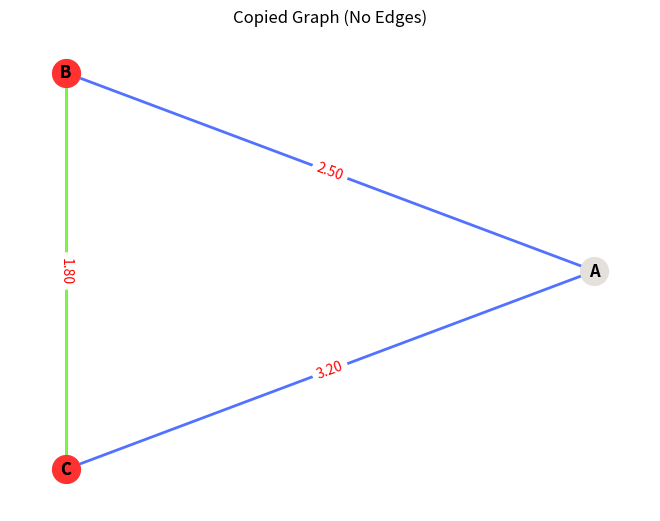

The script that saved this image:
from typing import Dict

import matplotlib.pyplot as plt
import networkx as nx


class Node:
    def __init__(self, name: str):
        self.name = name
        self.neighbors = []  # adjacency list -- List<(Node, weight)>

    def add_neighbor(self, neighbor: 'Node', weight: float = 1.0) -> None:
        """Add a neighbor (connected node) to node with an optional weight."""
        if neighbor not in self.neighbors:
            self.neighbors.append((neighbor, weight))
            neighbor.neighbors.append((self, weight))  # bidirectional connection


class Graph:
    def __init__(self):
        self.nodes_dict: Dict[str, Node] = {}  # dict to store nodes (key: name, value: object Node)

    def add_node(self, name: str) -> None:
        """Add a node to the graph."""
        if name not in self.nodes_dict:
            self.nodes_dict[name] = Node(name)

    def add_edge(self, name1: str, name2: str, weight: float = 1.0) -> None:
        """Add an edge between two nodes with an optional weight (1 by default)."""
        if name1 in self.nodes_dict and name2 in self.nodes_dict:
            node1 = self.nodes_dict[name1]
            node2 = self.nodes_dict[name2]
            node1.add_neighbor(node2, weight)
        else:
            print("Error! At least one of the nodes does not exist!")

    def copy_without_edges(self) -> 'Graph':
        """Create a copy of the graph without any edges (only nodes)."""
        copied_graph = Graph()
        # Add all nodes from the original graph to the copied graph
        for node_name in self.nodes_dict:
            copied_graph.add_node(node_name)
        return copied_graph

    def plot_graph(self, pos=None, title: str = 'Graph Visualization', v_color: str = "#E4E0DC", e_color: str = "#5271FF") -> dict:
        """Plot the graph using networkx and matplotlib."""
        G = nx.Graph()

        # add all nodes to the networkx graph, so unconnected will be spotted
        G.add_nodes_from(self.nodes_dict.keys())

        edge_labels = {}
        for node in self.nodes_dict.values():
            for neighbor, weight in node.neighbors:
                G.add_edge(node.name, neighbor.name, weight=weight)
                edge_labels[(node.name, neighbor.name)] = f'{weight:.2f}'  # format weight for display
        if not pos:
            # Use a fixed layout for consistent node positions
            pos = nx.circular_layout(G)  # can also try other layouts like nx.shell_layout(G)

        # Draw the graph with fixed node positions
        nx.draw(G, pos, with_labels=True, node_color=v_color, node_size=400, font_size=12,
                font_color='black', font_weight='bold', edge_color=e_color, linewidths=1, width=2)
        # draw edge labels
        nx.draw_networkx_edge_labels(G, pos, edge_labels=edge_labels, font_color='red', font_size=10)
        plt.title(title)
        return pos


# usage
def main():
    g = Graph()

    g.add_node('A')
    g.add_node('B')
    g.add_node('C')

    g.add_edge('A', 'B', 2.5)
    g.add_edge('B', 'C', 1.8)
    g.add_edge('C', 'A', 3.2)

    # copy  without edges
    # copied_g = g.copy_without_edges()
    copied_g = Graph()
    copied_g.add_node('B')
    copied_g.add_node('C')
    copied_g.add_edge('B', 'C', 1.8)  # test

    # original graph
    original_pos = g.plot_graph(title='Original Graph')
    print('test' + str(original_pos))
    plt.pause(2)

    # graph without edges using the same node positions
    copied_g.plot_graph(original_pos, title='Copied Graph (No Edges)', v_color="#FF3131", e_color="#7DF848")

    plt.show()


if __name__ == '__main__':
    main()
